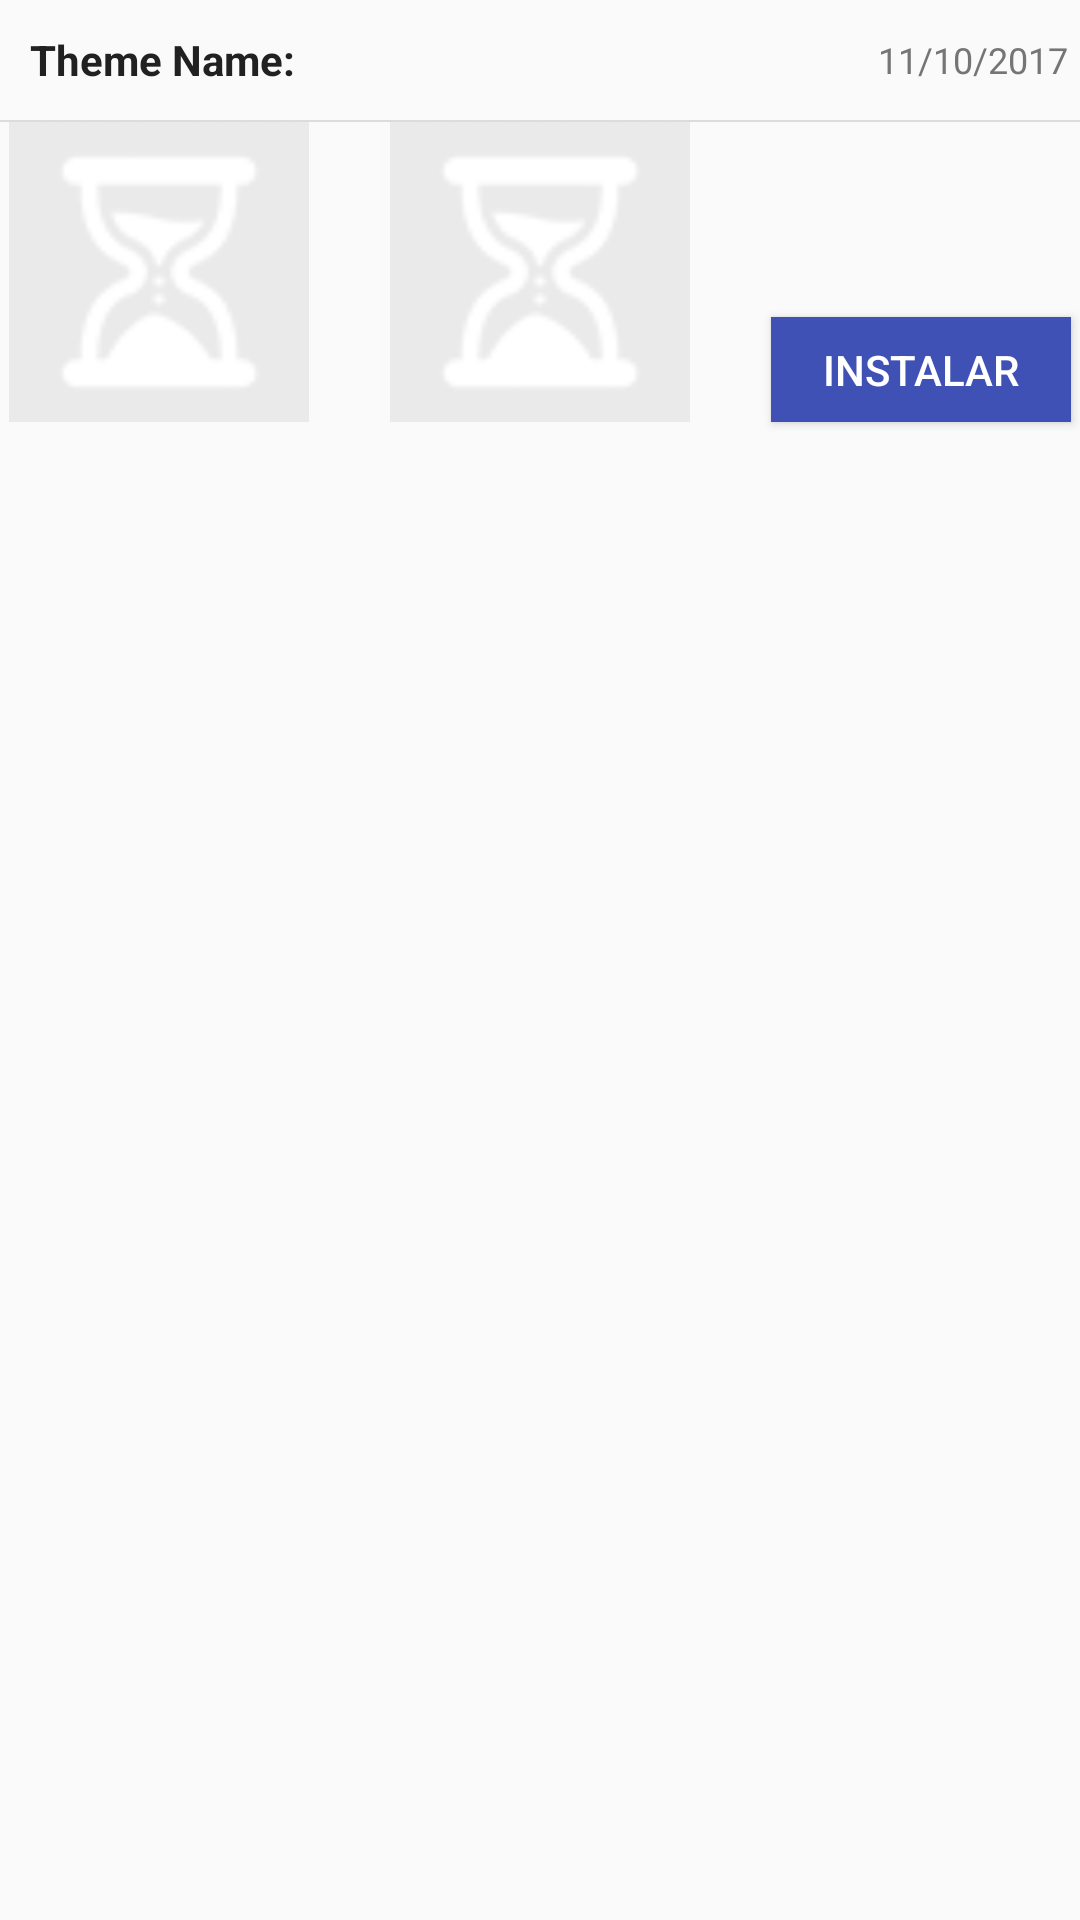

Here is an Android app screen rendered from its layout file. Give the layout XML and the strings, colors and styles it references.
<!-- AndroidManifest.xml: application theme Theme.MDThemes -->
<!-- res/layout/singleviewitem.xml -->
<RelativeLayout xmlns:android="http://schemas.android.com/apk/res/android"
    android:layout_width="match_parent"
    android:layout_height="wrap_content"
    android:layoutDirection="ltr">

    <LinearLayout
        android:id="@+id/top"
        android:orientation="vertical"
        android:layout_width="match_parent"
        android:layout_height="wrap_content">
        <RelativeLayout
            android:layout_width="match_parent"
            android:layout_height="match_parent">
            <TextView
                android:id="@+id/rank"
                android:layout_width="40dp"
                android:layout_height="40dp"
                android:text="Theme Name:"
                android:gravity="start|center_vertical"
                android:textStyle="bold"
                android:ellipsize="end"
                android:maxLines="1"
                android:textColor="#212121"
                android:layout_alignParentStart="true"
                android:layout_alignParentLeft="true"
                android:layout_toLeftOf="@id/country"
                android:layout_toStartOf="@id/country"
                android:layout_marginLeft="10dp"
                android:layout_marginStart="10dp"
                android:layout_marginEnd="10dp"
                android:layout_marginRight="10dp"
                />
            <TextView
                android:id="@+id/country"
                android:layout_width="wrap_content"
                android:layout_height="40dp"
                android:gravity="end|center_vertical"
                android:textSize="12sp"
                android:text="11/10/2017"
                android:textColor="#757575"
                android:layout_marginRight="4dip"
                android:layout_marginEnd="4dip"
                android:layout_alignParentRight="true"
                android:layout_alignParentEnd="true"
                />
        </RelativeLayout>
        <View android:background="#1f000000"  android:layout_width="match_parent"
            android:layout_height="0.5dip"  />
    </LinearLayout>


    <ImageView
        android:id="@+id/flag"
        android:layout_width="100.0dip"
        android:layout_height="100.0dip"
        android:padding="1dp"
        android:background="#10000000"
        android:src="@drawable/temp_img"
        android:layout_below="@id/top"
        android:layout_alignParentStart="true"
        android:layout_alignParentLeft="true"
        android:layout_marginLeft="3dp"
        android:layout_marginStart="3dp" />


    <ImageView
        android:id="@+id/flag2"
        android:layout_width="100.0dip"
        android:layout_height="100.0dip"
        android:padding="1dp"
        android:background="#10000000"
        android:src="@drawable/temp_img"
        android:layout_alignTop="@+id/flag"
        android:layout_centerHorizontal="true" />

    <Button
        android:id="@+id/div2"
        android:layout_width="100dp"
        android:layout_height="35dp"
        android:layout_alignBottom="@id/flag2"
        android:padding="1dp"
        android:background="#3F51B5"
        android:textColor="@color/white"
        android:text="Instalar"
        android:layout_alignRight="@+id/top"
        android:layout_alignEnd="@+id/top"
        android:layout_marginRight="3dp"
        android:layout_marginEnd="3dp" />

</RelativeLayout>
<!-- resources referenced by this layout -->
<resources>
  <!-- drawable temp_img: png bitmap (drawable-v24, 2295 bytes) -->
  <style name="Theme.MDThemes" parent="Theme.AppCompat.Light.DarkActionBar">
          
          <item name="colorPrimary">@color/purple_500</item>
          <item name="colorPrimaryDark">@color/purple_700</item>
          <item name="colorAccent">@color/teal_200</item>
          
      </style>
  <!-- not gathered from this repository: default colours our renderer supplied (Android Studio template values) -->
  <color name="purple_500">#FF6200EE</color>
  <color name="purple_700">#FF3700B3</color>
  <color name="teal_200">#FF03DAC5</color>
  <color name="white">#FFFFFFFF</color>
</resources>
